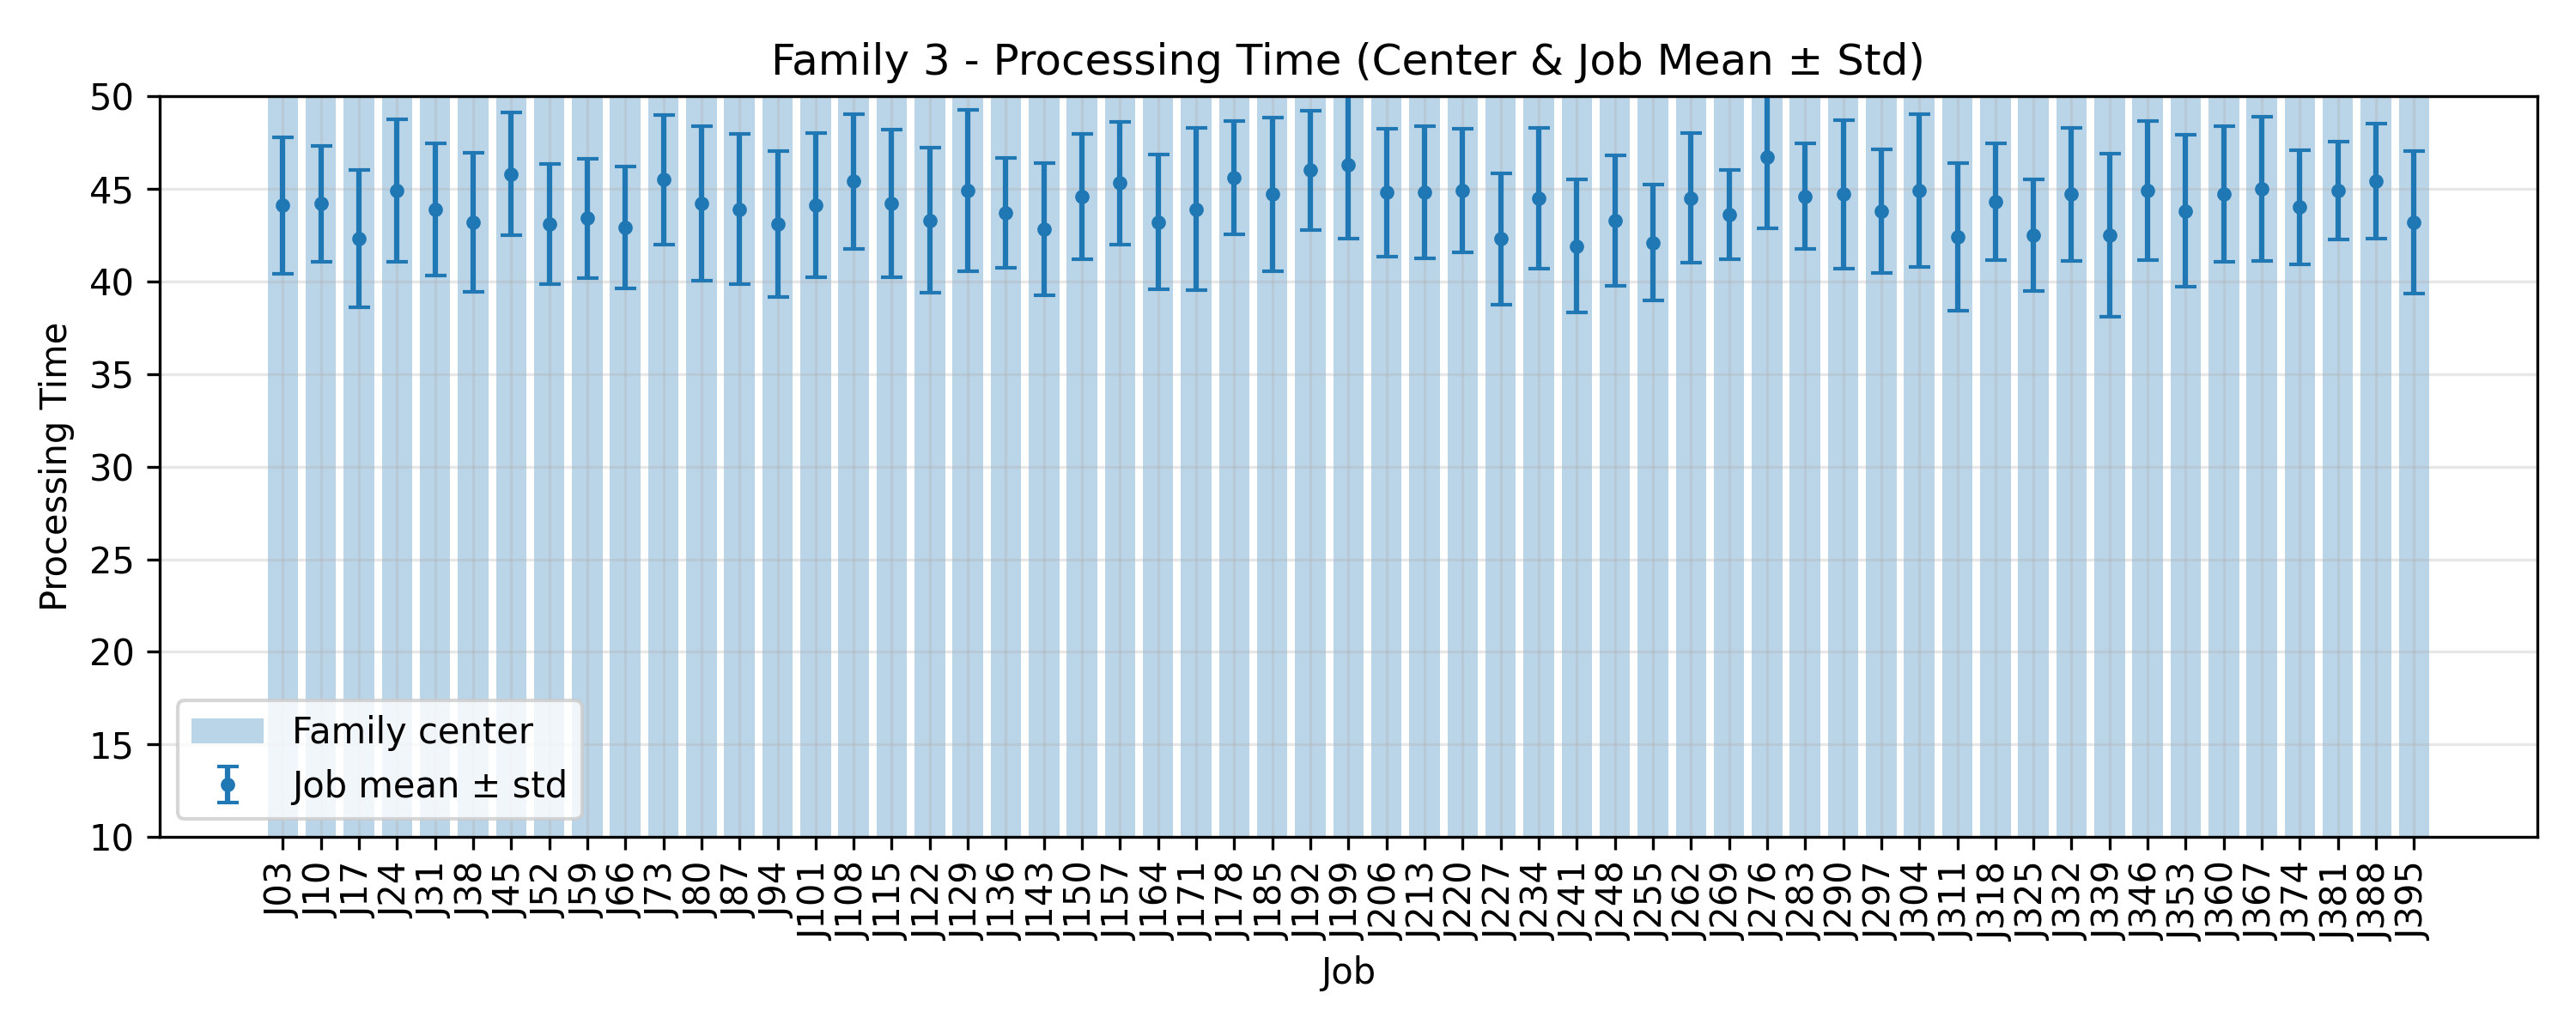

The data file committed next to this chart (first rows):
JobIndex, JobCode, MeanProcessingTime, StdProcessingTime, FamilyCenter
3, J03, 44.1, 3.673, 50.0
10, J10, 44.2, 3.124, 50.0
17, J17, 42.3, 3.716, 50.0
24, J24, 44.9, 3.833, 50.0
31, J31, 43.9, 3.562, 50.0
38, J38, 43.2, 3.763, 50.0
45, J45, 45.8, 3.311, 50.0
52, J52, 43.1, 3.239, 50.0
59, J59, 43.4, 3.231, 50.0
66, J66, 42.9, 3.3, 50.0
73, J73, 45.5, 3.5, 50.0
80, J80, 44.2, 4.167, 50.0
87, J87, 43.9, 4.061, 50.0
94, J94, 43.1, 3.936, 50.0
101, J101, 44.1, 3.885, 50.0
108, J108, 45.4, 3.639, 50.0
115, J115, 44.2, 3.995, 50.0
122, J122, 43.3, 3.926, 50.0
129, J129, 44.9, 4.369, 50.0
136, J136, 43.7, 2.968, 50.0
143, J143, 42.8, 3.572, 50.0
150, J150, 44.6, 3.382, 50.0
157, J157, 45.3, 3.318, 50.0
164, J164, 43.2, 3.628, 50.0
171, J171, 43.9, 4.392, 50.0
178, J178, 45.6, 3.072, 50.0
185, J185, 44.7, 4.148, 50.0
192, J192, 46.0, 3.225, 50.0
199, J199, 46.3, 4.001, 50.0
206, J206, 44.8, 3.458, 50.0
213, J213, 44.8, 3.572, 50.0
220, J220, 44.9, 3.33, 50.0
227, J227, 42.3, 3.551, 50.0
234, J234, 44.5, 3.801, 50.0
241, J241, 41.9, 3.59, 50.0
248, J248, 43.3, 3.523, 50.0
255, J255, 42.1, 3.145, 50.0
262, J262, 44.5, 3.5, 50.0
269, J269, 43.6, 2.417, 50.0
276, J276, 46.7, 3.848, 50.0
283, J283, 44.6, 2.871, 50.0
290, J290, 44.7, 4.001, 50.0
297, J297, 43.8, 3.341, 50.0
304, J304, 44.9, 4.11, 50.0
311, J311, 42.4, 4.005, 50.0
318, J318, 44.3, 3.132, 50.0
325, J325, 42.5, 3.008, 50.0
332, J332, 44.7, 3.579, 50.0
339, J339, 42.5, 4.41, 50.0
346, J346, 44.9, 3.754, 50.0
353, J353, 43.8, 4.094, 50.0
360, J360, 44.7, 3.662, 50.0
367, J367, 45.0, 3.899, 50.0
374, J374, 44.0, 3.098, 50.0
381, J381, 44.9, 2.625, 50.0
388, J388, 45.4, 3.105, 50.0
395, J395, 43.2, 3.842, 50.0
